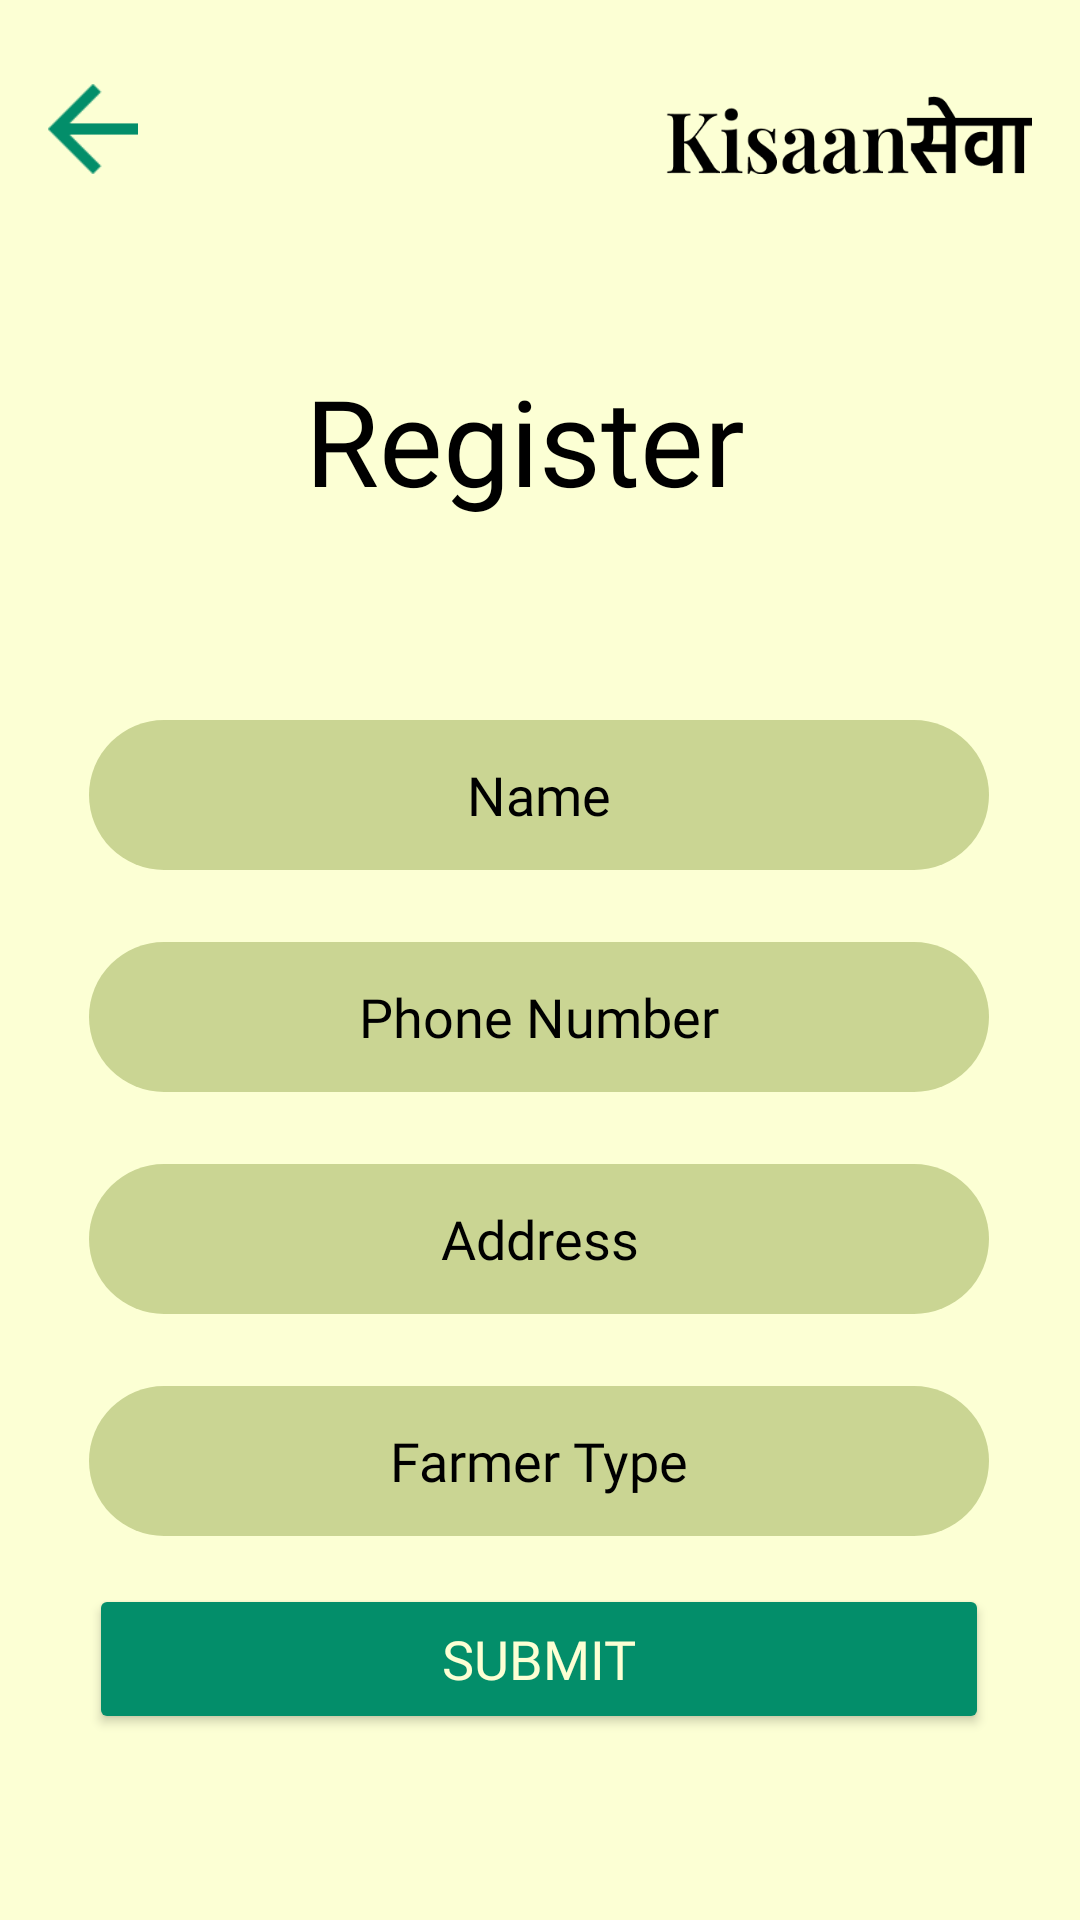

The Android layout XML behind this screen, and the referenced resources:
<!-- AndroidManifest.xml: application theme Theme.KissanSeva -->
<!-- res/layout/activity_register.xml -->
<?xml version="1.0" encoding="utf-8"?>
<androidx.constraintlayout.widget.ConstraintLayout xmlns:android="http://schemas.android.com/apk/res/android"
    xmlns:app="http://schemas.android.com/apk/res-auto"
    xmlns:tools="http://schemas.android.com/tools"
    android:layout_width="match_parent"
    android:layout_height="match_parent"
    tools:context=".register"
    android:background="#FCFFD4">

    <ImageButton
        android:id="@+id/imageButton1"
        android:layout_width="30dp"
        android:layout_height="30dp"
        android:layout_marginStart="16dp"
        android:layout_marginTop="28dp"
        android:background="@drawable/back"
        app:layout_constraintEnd_toStartOf="@+id/imageView1"
        app:layout_constraintHorizontal_bias="0.0"
        app:layout_constraintStart_toStartOf="parent"
        app:layout_constraintTop_toTopOf="parent" />

    <ImageView
        android:id="@+id/imageView1"
        android:layout_width="122dp"
        android:layout_height="26dp"
        android:layout_marginTop="32dp"
        android:layout_marginEnd="16dp"
        android:background="@drawable/logo"
        app:layout_constraintEnd_toEndOf="parent"
        app:layout_constraintTop_toTopOf="parent" />

    <TextView
        android:id="@+id/textView1"
        android:layout_width="157dp"
        android:layout_height="60dp"
        android:layout_marginTop="120dp"
        android:fontFamily="@font/pfds"
        android:text="Register"
        android:textSize="40dp"
        android:textColor="@color/black"
        app:layout_constraintEnd_toEndOf="parent"
        app:layout_constraintStart_toStartOf="parent"
        app:layout_constraintTop_toTopOf="parent" />

    <EditText
        android:id="@+id/editText1"
        android:layout_width="300dp"
        android:layout_height="50dp"
        android:layout_marginTop="60dp"
        android:background="@drawable/edit_text"
        android:fontFamily="@font/pfds"
        android:hint="Name"
        android:textColorHint="@color/black"
        android:textAlignment="center"
        android:textSize="18dp"
        android:textColor="@color/black"
        app:layout_constraintEnd_toEndOf="parent"
        app:layout_constraintHorizontal_bias="0.494"
        app:layout_constraintStart_toStartOf="parent"
        app:layout_constraintTop_toBottomOf="@+id/textView1" />

    <EditText
        android:id="@+id/editText2"
        android:layout_width="300dp"
        android:layout_height="50dp"
        android:layout_marginTop="24dp"
        android:background="@drawable/edit_text"
        android:fontFamily="@font/pfds"
        android:hint="Phone Number"
        android:textColorHint="@color/black"
        android:textAlignment="center"
        android:textSize="18dp"
        android:textColor="@color/black"
        app:layout_constraintEnd_toEndOf="parent"
        app:layout_constraintHorizontal_bias="0.494"
        app:layout_constraintStart_toStartOf="parent"
        app:layout_constraintTop_toBottomOf="@+id/editText1" />

    <EditText
        android:id="@+id/editText3"
        android:layout_width="300dp"
        android:layout_height="50dp"
        android:layout_marginTop="24dp"
        android:background="@drawable/edit_text"
        android:fontFamily="@font/pfds"
        android:hint="Address"
        android:textColorHint="@color/black"
        android:textAlignment="center"
        android:textSize="18dp"
        android:textColor="@color/black"
        app:layout_constraintEnd_toEndOf="parent"
        app:layout_constraintHorizontal_bias="0.494"
        app:layout_constraintStart_toStartOf="parent"
        app:layout_constraintTop_toBottomOf="@+id/editText2" />

    <EditText
        android:id="@+id/editText4"
        android:layout_width="300dp"
        android:layout_height="50dp"
        android:layout_marginTop="24dp"
        android:background="@drawable/edit_text"
        android:fontFamily="@font/pfds"
        android:hint="Farmer Type"
        android:textColorHint="@color/black"
        android:textAlignment="center"
        android:textSize="18dp"
        android:textColor="@color/black"
        app:layout_constraintEnd_toEndOf="parent"
        app:layout_constraintHorizontal_bias="0.494"
        app:layout_constraintStart_toStartOf="parent"
        app:layout_constraintTop_toBottomOf="@+id/editText3" />

    <Button
        android:id="@+id/button2"
        android:layout_width="300dp"
        android:layout_height="50dp"
        android:layout_marginTop="16dp"
        android:backgroundTint="#038E6A"
        android:fontFamily="@font/pfdb"
        android:text="Submit"
        android:textColor="#FCFFD4"
        android:textSize="18dp"
        app:layout_constraintEnd_toEndOf="parent"
        app:layout_constraintHorizontal_bias="0.494"
        app:layout_constraintStart_toStartOf="parent"
        app:layout_constraintTop_toBottomOf="@+id/editText4" />

    <TextView
        android:id="@+id/textView2"
        android:layout_width="wrap_content"
        android:layout_height="wrap_content"
        android:layout_marginTop="156dp"
        android:fontFamily="@font/pfds"
        android:text="Already Registered? Login"
        android:textSize="15sp"
        android:textColor="@color/black"
        app:layout_constraintEnd_toEndOf="parent"
        app:layout_constraintHorizontal_bias="0.497"
        app:layout_constraintStart_toStartOf="parent"
        app:layout_constraintTop_toBottomOf="@+id/button2" />


</androidx.constraintlayout.widget.ConstraintLayout>
<!-- resources referenced by this layout -->
<resources>
  <!-- drawable back: png bitmap (drawable, 640 bytes) -->
  <!-- drawable edit_text (drawable) -->
  <?xml version="1.0" encoding="utf-8"?>
  <shape xmlns:android="http://schemas.android.com/apk/res/android">
      <solid android:color="#CAD593" />
      <corners android:radius="30dp"/>
  </shape>
  <!-- drawable logo: png bitmap (drawable, 5438 bytes) -->
  <style name="Theme.KissanSeva" parent="Base.Theme.KissanSeva" />
  <style name="Base.Theme.KissanSeva" parent="Theme.Material3.DayNight.NoActionBar">
          
          
      </style>
  <!-- not gathered from this repository: default colours our renderer supplied (Android Studio template values) -->
  <color name="black">#FF000000</color>
</resources>
